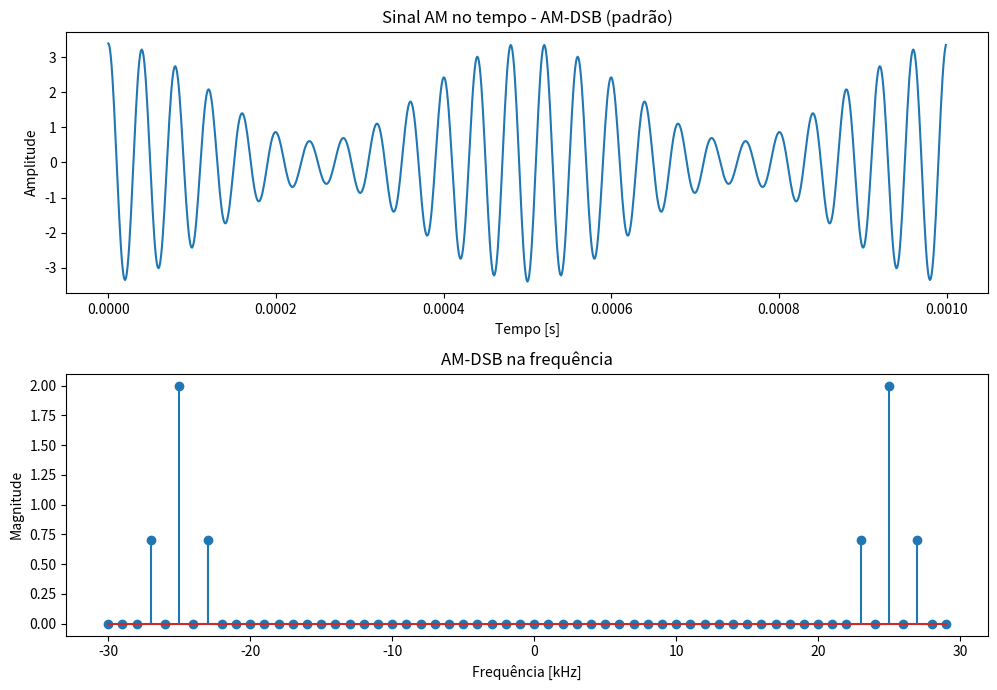

Python code for this plot:
# -*- coding: utf-8 -*-
"""
Created on Sat Sep 23 10:56:58 2017

@author: luciana
"""

# Importa bibliotecas
import numpy as np
import matplotlib.pyplot as plt
from scipy import fftpack

# Parâmetros do sinal
Ac = 2                                                         # Amplitude da portadora
Mu = 0.7                                                       # Índice de modulação
fc = 25000                                                     # Frequência da portadora Hz
fm = 2000
N = 1000
Ts = 1e-6                                                      # Tempo de amostragem pequeno (modelar sinal contínuo)
t = np.arange(N)*Ts
s = Ac*(1+Mu*np.cos(2*np.pi*fm*t))*np.cos(2*np.pi*fc*t)

# Cálculo da FFT de AM-DSB
lfft = 30                                                      # Número pontos da fft
k = np.arange(-lfft,lfft)                                      # Vetor de frequências 
S_f = 2.0*np.abs((fftpack.fft(s)))/N                           # Cálculo da FFT
Ns = len(s)                                                    # Comprimento do sinal modulado
Nk = len(k)                                                    # Comprimento do sinal em frequência

# A fft em 30 pontos (para melhor visualização)
S_f_new = np.zeros(Nk)                                         # Inicialização do vetor da frequência
fsampling = 1/Ts                                               # Taxa de amostragem
freq = (fsampling/Ns)*k                                        # Eixo de frequências
for i in range(Nk):
    kk = k[i]
    if kk>=0:
        S_f_new[i] = S_f[kk]
    else :
        S_f_new[i] = S_f[Ns+kk]

# Gráfico do AM-DSB no tempo
plt.figure(1,[10,7])
plt.subplot(211)
plt.plot(t,s)
plt.title("Sinal AM no tempo - AM-DSB (padrão)")
plt.xlabel("Tempo [s]")
plt.ylabel("Amplitude")

# Gráfico do AM-DSB na frequência
plt.subplot(212)
plt.title("AM-DSB na frequência")
plt.xlabel("Frequência [kHz]")
plt.ylabel("Magnitude")
plt.stem(freq/1e3,S_f_new)
plt.tight_layout()
plt.show()